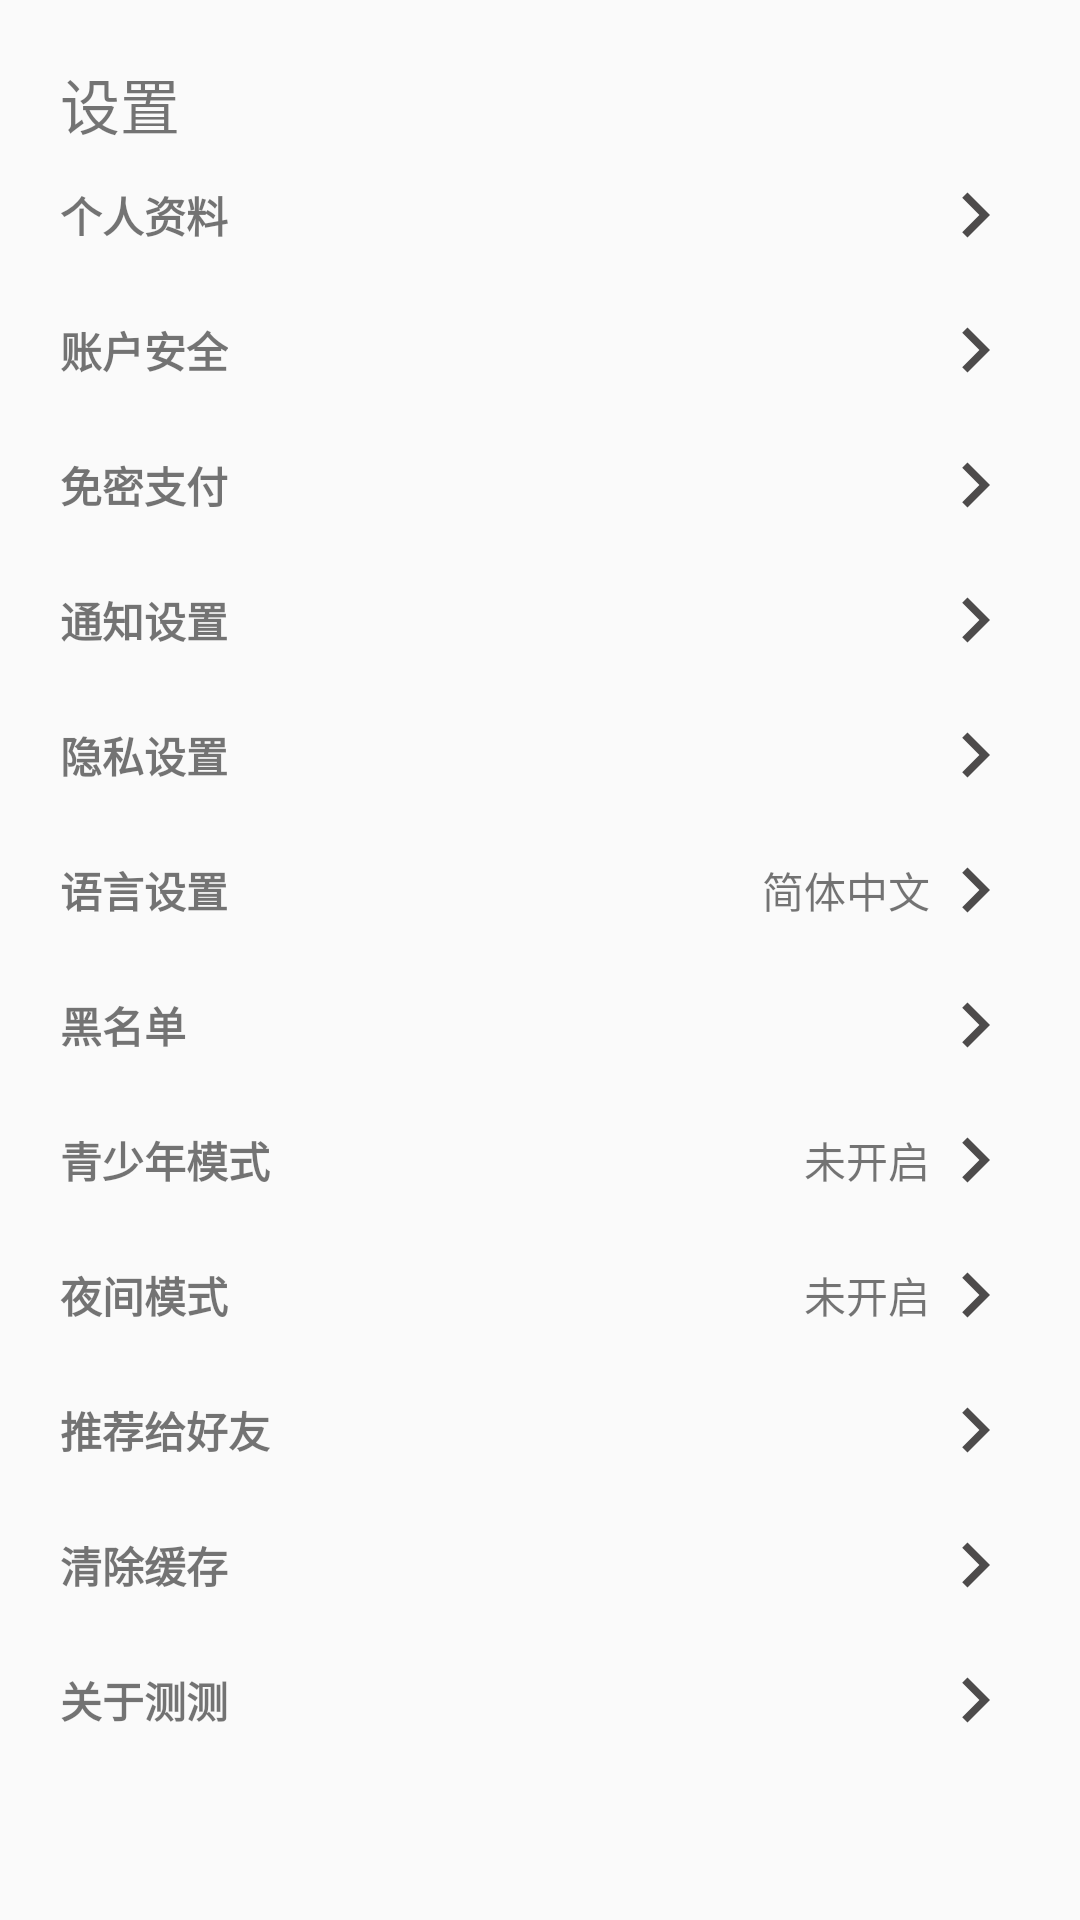

Here is an Android app screen rendered from its layout file. Give the layout XML and the strings, colors and styles it references.
<!-- AndroidManifest.xml: application theme AppTheme -->
<!-- res/layout/activity_setting.xml -->
<?xml version="1.0" encoding="utf-8"?>
<LinearLayout xmlns:android="http://schemas.android.com/apk/res/android"
    xmlns:app="http://schemas.android.com/apk/res-auto"
    xmlns:tools="http://schemas.android.com/tools"
    android:layout_width="match_parent"
    android:layout_height="match_parent"
    android:orientation="vertical"
    tools:context=".SettingActivity">

    <TextView
        android:id="@+id/back"
        android:layout_width="wrap_content"
        android:layout_height="wrap_content"
        android:layout_marginStart="20dp"
        android:layout_marginTop="20dp"
        android:drawableLeft="@drawable/icon_back"
        android:drawablePadding="10dp"
        android:text="设置"
        android:textSize="20sp" />



    <LinearLayout

        android:layout_width="match_parent"
        android:layout_below="@+id/ll_address"
        android:orientation="horizontal"
        android:gravity="center_vertical"


        android:layout_marginLeft="20dp"
        android:layout_marginRight="20dp"
        android:layout_height="45dp">
        <TextView
            android:layout_width="wrap_content"
            android:text="个人资料"
            android:textStyle="bold"
            android:layout_height="wrap_content"></TextView>

        <TextView

            android:layout_width="0dp"
            android:layout_weight="1"
            android:gravity="right"
            android:layout_height="wrap_content"></TextView>
        <ImageView
            android:layout_width="30dp"
            android:visibility="visible"
            android:src="@drawable/baseline_navigate_next_24"
            android:layout_height="30dp"></ImageView>
    </LinearLayout>


    <LinearLayout

        android:layout_width="match_parent"

        android:orientation="horizontal"
        android:gravity="center_vertical"

        android:layout_marginLeft="20dp"
        android:layout_marginRight="20dp"
        android:layout_height="45dp">
        <TextView
            android:layout_width="wrap_content"
            android:text="账户安全"
            android:textStyle="bold"
            android:layout_height="wrap_content"></TextView>

        <TextView

            android:layout_width="0dp"
            android:layout_weight="1"
            android:gravity="right"

            android:layout_height="wrap_content"></TextView>
        <ImageView
            android:layout_width="30dp"
            android:visibility="visible"
            android:src="@drawable/baseline_navigate_next_24"
            android:layout_height="30dp"></ImageView>
    </LinearLayout>
    <LinearLayout

        android:layout_width="match_parent"

        android:orientation="horizontal"
        android:gravity="center_vertical"

        android:layout_marginLeft="20dp"
        android:layout_marginRight="20dp"
        android:layout_height="45dp">
        <TextView
            android:layout_width="wrap_content"
            android:text="免密支付"
            android:textStyle="bold"
            android:layout_height="wrap_content"></TextView>

        <TextView

            android:layout_width="0dp"
            android:layout_weight="1"
            android:gravity="right"

            android:layout_height="wrap_content"></TextView>
        <ImageView
            android:layout_width="30dp"
            android:visibility="visible"
            android:src="@drawable/baseline_navigate_next_24"
            android:layout_height="30dp"></ImageView>
    </LinearLayout>

    <LinearLayout

        android:layout_width="match_parent"

        android:orientation="horizontal"
        android:gravity="center_vertical"

        android:layout_marginLeft="20dp"
        android:layout_marginRight="20dp"
        android:layout_height="45dp">
        <TextView
            android:layout_width="wrap_content"
            android:text="通知设置"
            android:textStyle="bold"
            android:layout_height="wrap_content"></TextView>

        <TextView

            android:layout_width="0dp"
            android:layout_weight="1"
            android:gravity="right"

            android:layout_height="wrap_content"></TextView>
        <ImageView
            android:layout_width="30dp"
            android:visibility="visible"
            android:src="@drawable/baseline_navigate_next_24"
            android:layout_height="30dp"></ImageView>
    </LinearLayout>


    <LinearLayout

        android:layout_width="match_parent"

        android:orientation="horizontal"
        android:gravity="center_vertical"

        android:layout_marginLeft="20dp"
        android:layout_marginRight="20dp"
        android:layout_height="45dp">
        <TextView
            android:layout_width="wrap_content"
            android:text="隐私设置"
            android:textStyle="bold"
            android:layout_height="wrap_content"></TextView>

        <TextView

            android:layout_width="0dp"
            android:layout_weight="1"
            android:gravity="right"

            android:layout_height="wrap_content"></TextView>
        <ImageView
            android:layout_width="30dp"
            android:visibility="visible"
            android:src="@drawable/baseline_navigate_next_24"
            android:layout_height="30dp"></ImageView>
    </LinearLayout>



    <LinearLayout

        android:layout_width="match_parent"

        android:orientation="horizontal"
        android:gravity="center_vertical"

        android:layout_marginLeft="20dp"
        android:layout_marginRight="20dp"
        android:layout_height="45dp">
        <TextView
            android:layout_width="wrap_content"
            android:text="语言设置"
            android:textStyle="bold"
            android:layout_height="wrap_content"></TextView>

        <TextView

            android:layout_width="0dp"
            android:layout_weight="1"
            android:gravity="right"
              android:text="简体中文"
            android:layout_height="wrap_content"></TextView>
        <ImageView
            android:layout_width="30dp"
            android:visibility="visible"
            android:src="@drawable/baseline_navigate_next_24"
            android:layout_height="30dp"></ImageView>
    </LinearLayout>

    <LinearLayout

        android:layout_width="match_parent"

        android:orientation="horizontal"
        android:gravity="center_vertical"

        android:layout_marginLeft="20dp"
        android:layout_marginRight="20dp"
        android:layout_height="45dp">
        <TextView
            android:layout_width="wrap_content"
            android:text="黑名单"
            android:textStyle="bold"
            android:layout_height="wrap_content"></TextView>

        <TextView

            android:layout_width="0dp"
            android:layout_weight="1"
            android:gravity="right"

            android:layout_height="wrap_content"></TextView>
        <ImageView
            android:layout_width="30dp"
            android:visibility="visible"
            android:src="@drawable/baseline_navigate_next_24"
            android:layout_height="30dp"></ImageView>
    </LinearLayout>

    <LinearLayout

        android:layout_width="match_parent"

        android:orientation="horizontal"
        android:gravity="center_vertical"

        android:layout_marginLeft="20dp"
        android:layout_marginRight="20dp"
        android:layout_height="45dp">
        <TextView
            android:layout_width="wrap_content"
            android:text="青少年模式"
            android:textStyle="bold"
            android:layout_height="wrap_content"></TextView>

        <TextView

            android:layout_width="0dp"
            android:layout_weight="1"
            android:gravity="right"
            android:text="未开启"

            android:layout_height="wrap_content"></TextView>
        <ImageView
            android:layout_width="30dp"
            android:visibility="visible"
            android:src="@drawable/baseline_navigate_next_24"
            android:layout_height="30dp"></ImageView>
    </LinearLayout>


    <LinearLayout

        android:layout_width="match_parent"

        android:orientation="horizontal"
        android:gravity="center_vertical"

        android:layout_marginLeft="20dp"
        android:layout_marginRight="20dp"
        android:layout_height="45dp">
        <TextView
            android:layout_width="wrap_content"
            android:text="夜间模式"
            android:textStyle="bold"
            android:layout_height="wrap_content"></TextView>

        <TextView

            android:layout_width="0dp"
            android:layout_weight="1"
            android:gravity="right"
            android:text="未开启"

            android:layout_height="wrap_content"></TextView>
        <ImageView
            android:layout_width="30dp"
            android:visibility="visible"
            android:src="@drawable/baseline_navigate_next_24"
            android:layout_height="30dp"></ImageView>
    </LinearLayout>

    <LinearLayout

        android:layout_width="match_parent"

        android:orientation="horizontal"
        android:gravity="center_vertical"

        android:layout_marginLeft="20dp"
        android:layout_marginRight="20dp"
        android:layout_height="45dp">
        <TextView
            android:layout_width="wrap_content"
            android:text="推荐给好友"
            android:textStyle="bold"
            android:layout_height="wrap_content"></TextView>

        <TextView

            android:layout_width="0dp"
            android:layout_weight="1"
            android:gravity="right"


            android:layout_height="wrap_content"></TextView>
        <ImageView
            android:layout_width="30dp"
            android:visibility="visible"
            android:src="@drawable/baseline_navigate_next_24"
            android:layout_height="30dp"></ImageView>
    </LinearLayout>

    <LinearLayout

        android:layout_width="match_parent"

        android:orientation="horizontal"
        android:gravity="center_vertical"

        android:layout_marginLeft="20dp"
        android:layout_marginRight="20dp"
        android:layout_height="45dp">
        <TextView
            android:layout_width="wrap_content"
            android:text="清除缓存"
            android:textStyle="bold"
            android:layout_height="wrap_content"></TextView>

        <TextView

            android:layout_width="0dp"
            android:layout_weight="1"
            android:gravity="right"


            android:layout_height="wrap_content"></TextView>
        <ImageView
            android:layout_width="30dp"
            android:visibility="visible"
            android:src="@drawable/baseline_navigate_next_24"
            android:layout_height="30dp"></ImageView>
    </LinearLayout>

    <LinearLayout

        android:layout_width="match_parent"

        android:orientation="horizontal"
        android:gravity="center_vertical"

        android:layout_marginLeft="20dp"
        android:layout_marginRight="20dp"
        android:layout_height="45dp">
        <TextView
            android:layout_width="wrap_content"
            android:text="关于测测"
            android:textStyle="bold"
            android:layout_height="wrap_content"></TextView>

        <TextView

            android:layout_width="0dp"
            android:layout_weight="1"
            android:gravity="right"


            android:layout_height="wrap_content"></TextView>
        <ImageView
            android:layout_width="30dp"
            android:visibility="visible"
            android:src="@drawable/baseline_navigate_next_24"
            android:layout_height="30dp"></ImageView>
    </LinearLayout>


</LinearLayout>
<!-- resources referenced by this layout -->
<resources>
  <!-- drawable baseline_navigate_next_24 (drawable) -->
  <vector android:height="24dp" android:tint="#4D4B4B"
      android:viewportHeight="24" android:viewportWidth="24"
      android:width="24dp" xmlns:android="http://schemas.android.com/apk/res/android">
      <path android:fillColor="@android:color/white" android:pathData="M10,6L8.59,7.41 13.17,12l-4.58,4.59L10,18l6,-6z"/>
  </vector>
  <style name="AppTheme" parent="Theme.AppCompat.Light.NoActionBar">
          
          <item name="colorPrimary">@color/colorPrimary</item>
          <item name="colorPrimaryDark">@color/colorPrimaryDark</item>
          <item name="colorAccent">@color/colorAccent</item>
      </style>
  <color name="colorPrimary">#299EE3</color>
  <color name="colorPrimaryDark">#299EE3</color>
  <color name="colorAccent">#299EE3</color>
</resources>
